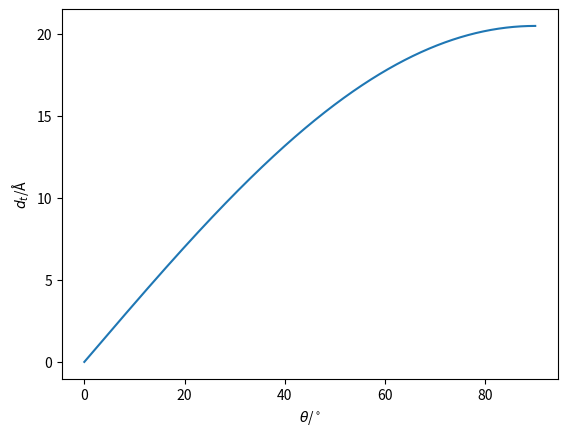

Python code for this plot:
import numpy as np
import matplotlib.pyplot as plt

t_t = 1.5 + 1.265 * 15
angle = np.linspace(0, 90, 1000)
plt.plot(angle, t_t * np.sin(np.deg2rad(angle)))
plt.xlabel(r'$\theta$/$^\circ$')
plt.ylabel('$d_t$/Å')
plt.show()